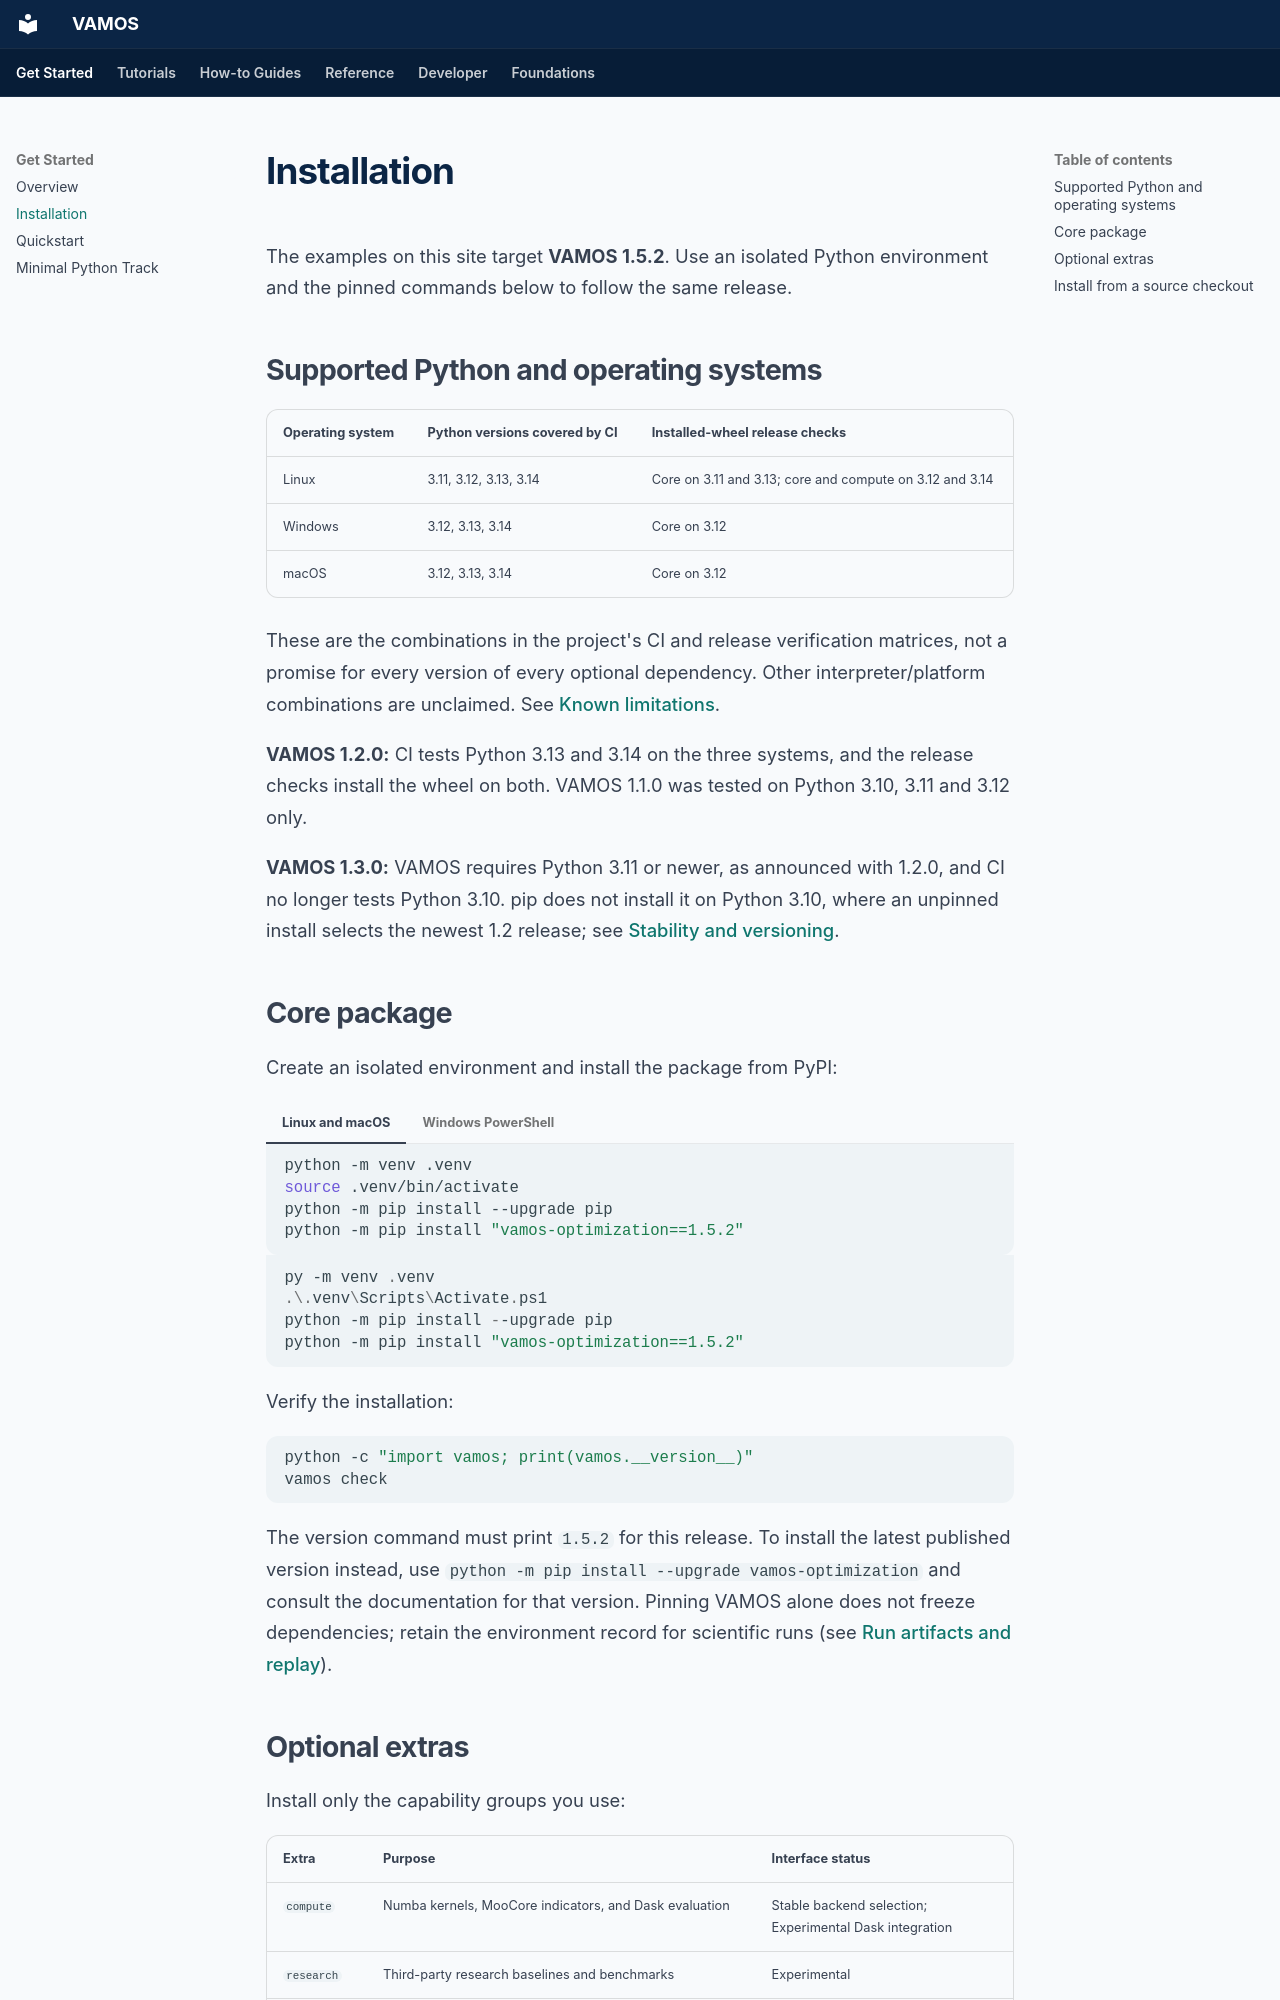

repository: vamos-optimization/VAMOS · page: guide/installation/index.html · generator: mkdocs

---
description: Install VAMOS 1.5.2 and select the optional dependencies needed for your optimization workflow.
search:
  boost: 2
---

# Installation

The examples on this site target **VAMOS 1.5.2**. Use an isolated Python
environment and the pinned commands below to follow the same release.

## Supported Python and operating systems

| Operating system | Python versions covered by CI | Installed-wheel release checks |
| --- | --- | --- |
| Linux | 3.11, 3.12, 3.13, 3.14 | Core on 3.11 and 3.13; core and compute on 3.12 and 3.14 |
| Windows | 3.12, 3.13, 3.14 | Core on 3.12 |
| macOS | 3.12, 3.13, 3.14 | Core on 3.12 |

These are the combinations in the project's CI and release verification
matrices, not a promise for every version of every optional dependency. Other
interpreter/platform combinations are unclaimed. See
[Known limitations](../project/known-limitations.md#backends-and-optional-dependencies).

**VAMOS 1.2.0:** CI tests Python 3.13 and 3.14 on the three
systems, and the release checks install the wheel on both. VAMOS 1.1.0 was
tested on Python 3.10, 3.11 and 3.12 only.

**VAMOS 1.3.0:** VAMOS requires Python 3.11 or newer, as announced
with 1.2.0, and CI no longer tests Python 3.10. pip does not install it on
Python 3.10, where an unpinned install selects the newest 1.2 release; see
[Stability and versioning](../project/stability-and-versioning.md#python-and-operating-system-support).

## Core package

Create an isolated environment and install the package from PyPI:

=== "Linux and macOS"

    ```bash
    python -m venv .venv
    source .venv/bin/activate
    python -m pip install --upgrade pip
    python -m pip install "vamos-optimization==1.5.2"
    ```

=== "Windows PowerShell"

    ```powershell
    py -m venv .venv
    .\.venv\Scripts\Activate.ps1
    python -m pip install --upgrade pip
    python -m pip install "vamos-optimization==1.5.2"
    ```

Verify the installation:

```bash
python -c "import vamos; print(vamos.__version__)"
vamos check
```

The version command must print `1.5.2` for this release. To install the latest
published version instead, use `python -m pip install --upgrade vamos-optimization`
and consult the documentation for that version. Pinning VAMOS alone does not
freeze dependencies; retain the environment record for scientific runs (see
[Run artifacts and replay](run-artifacts.md)).
